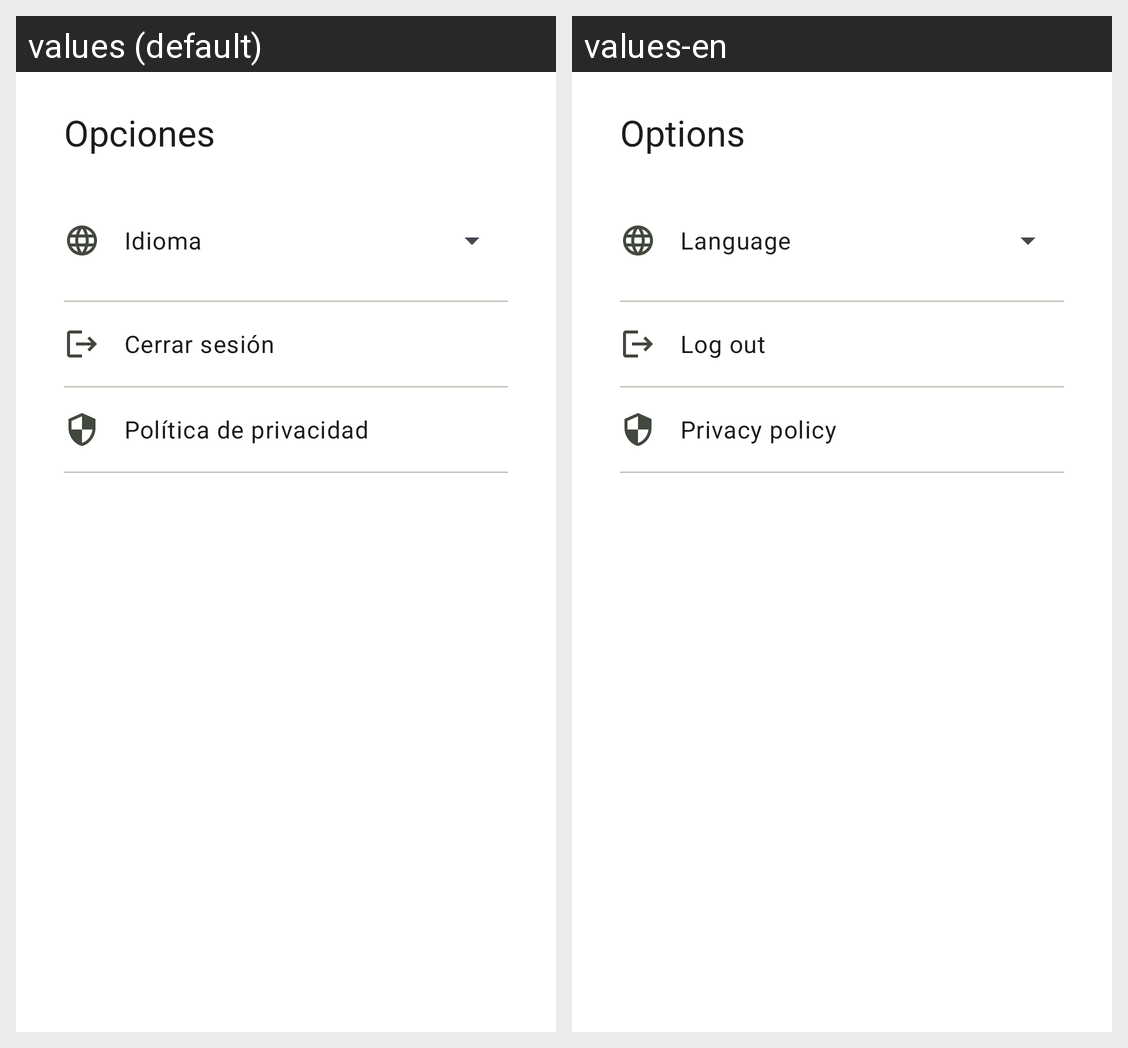

Here is an Android app screen in its default locale and in the app's own translations. Write out the translated-string differences for the strings that appear on this screen.
Android screen res/layout/fragment_config.xml rendered under 2 locales, left to right: values (default), values-en. Device: Nexus 5 (rendered at 1080×1920; each locale shown at half size, 540×960, under a caption strip naming it); theme Theme.VistaDrive.
Strings drawn on this screen, with the default value and each locale's value (text and hints the layout hard-codes, and strings that could not be matched under every locale, appear in the picture but are not listed):

opciones
  values: Opciones
  values-en: Options

idioma
  values: Idioma
  values-en: Language

cerrar_sesion
  values: Cerrar sesión
  values-en: Log out

politica_privacidad
  values: Política de privacidad
  values-en: Privacy policy
